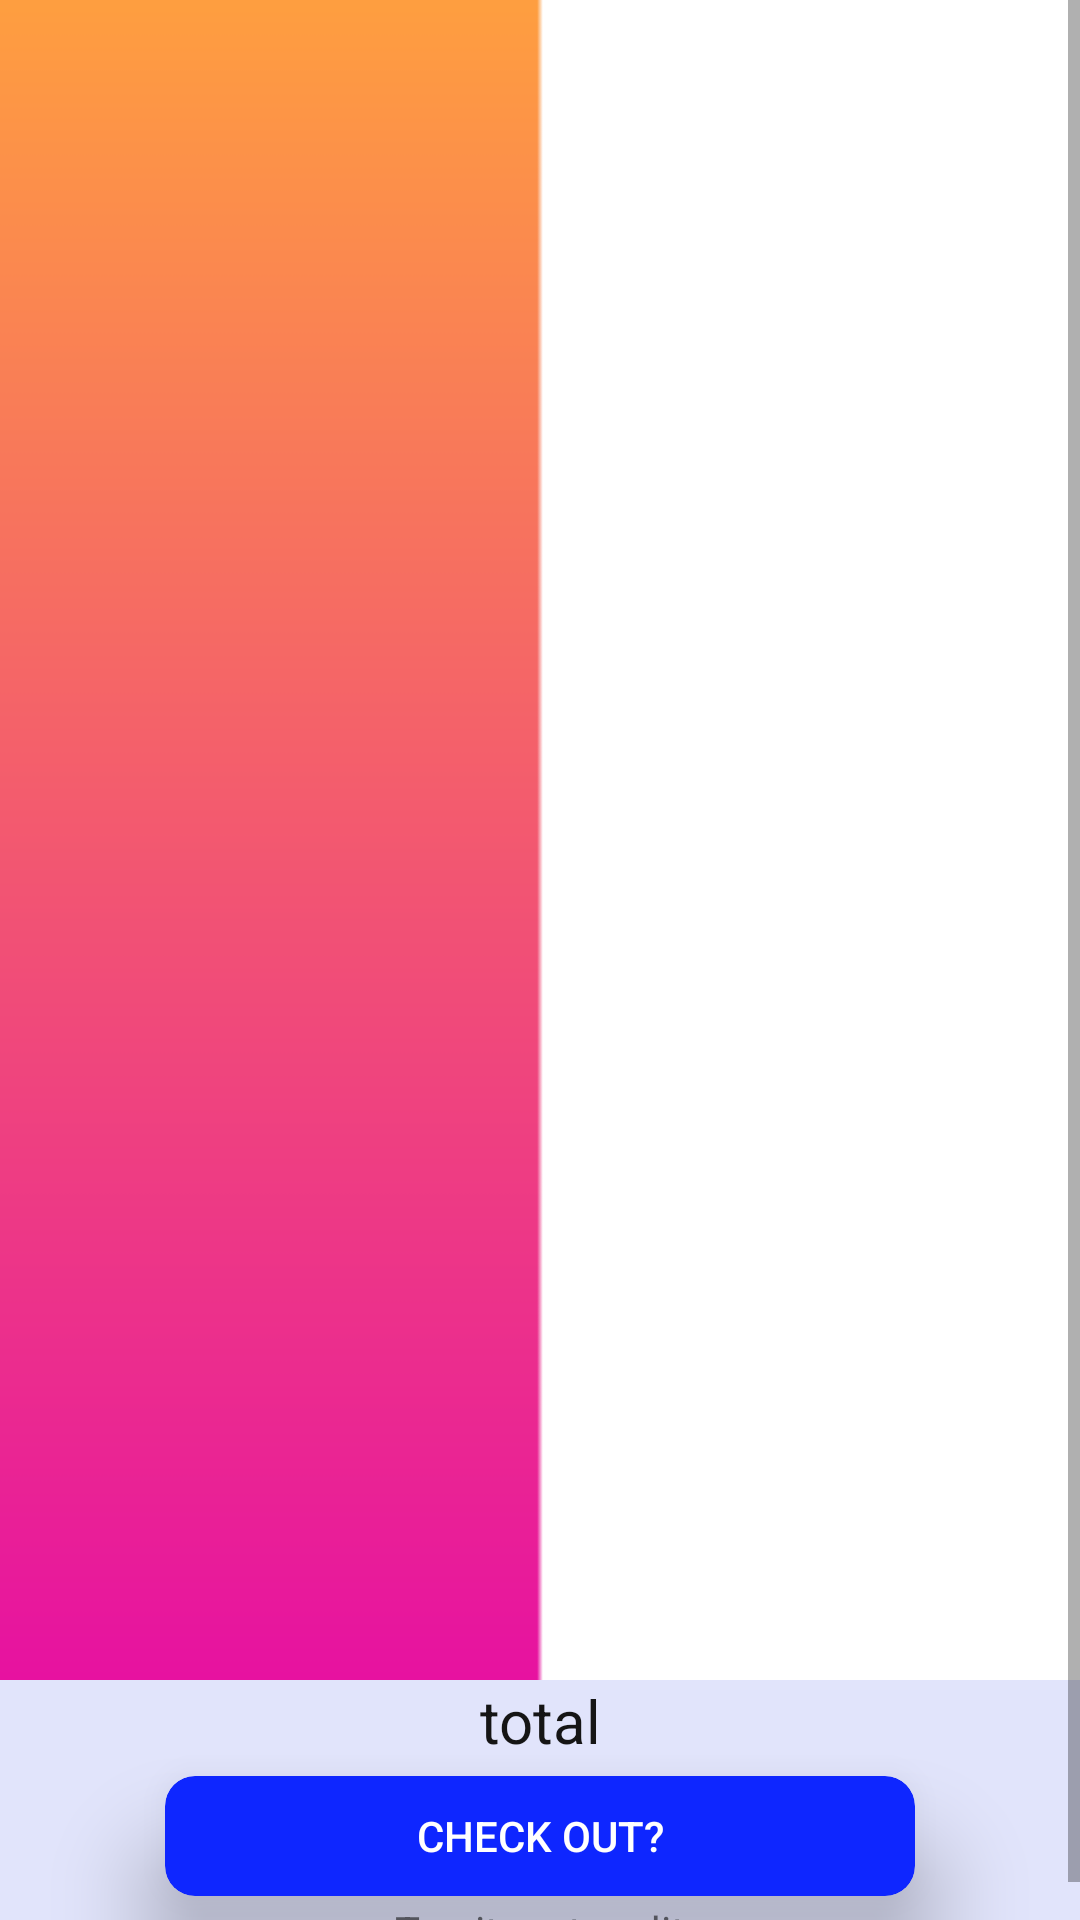

Produce the Android XML layout that renders to this screen, including the resource entries it uses.
<!-- AndroidManifest.xml: application theme AppTheme -->
<!-- res/layout/activity_cart.xml -->
<?xml version="1.0" encoding="utf-8"?>
<RelativeLayout xmlns:android="http://schemas.android.com/apk/res/android"
    xmlns:app="http://schemas.android.com/apk/res-auto"
    xmlns:tools="http://schemas.android.com/tools"
    android:layout_width="match_parent"
    android:orientation="vertical"
    android:layout_height="match_parent"
    tools:context=".cart">

    <ScrollView
        android:layout_width="match_parent"
        android:layout_height="match_parent">

        <RelativeLayout
            android:layout_width="match_parent"
            android:layout_height="wrap_content"
            android:orientation="vertical" >

            <androidx.recyclerview.widget.RecyclerView
                android:id="@+id/recyclermenucart"
                android:layout_width="match_parent"
                android:layout_height="560dp"
                android:layout_alignParentStart="true"
                android:background="@drawable/accbg"
                android:scrollbars="vertical">


            </androidx.recyclerview.widget.RecyclerView>
            <LinearLayout
                android:background="@color/fadeblue"
                android:layout_below="@+id/recyclermenucart"
                android:layout_width="match_parent"
                android:layout_height="wrap_content"
                android:orientation="vertical">

                <androidx.cardview.widget.CardView
                    android:id="@+id/view2"
                    android:layout_width="50dp"

                    android:layout_height="50dp"
                    android:layout_marginLeft="15dp"
                    android:layout_marginTop="5dp"
                    android:layout_marginRight="5dp"
                    android:layout_marginBottom="1dp"
                    android:background="#ffffff"
                    android:elevation="20dp"
                    android:shape="ring"
                    android:visibility="gone"
                    app:cardCornerRadius="45dp">

                    <Button
                        android:id="@+id/extracaartbutton"
                        android:layout_width="match_parent"
                        android:layout_height="match_parent"
                        android:layout_gravity="center"
                        android:layout_marginBottom="8dp"
                        android:background="@android:color/transparent"
                        android:drawableBottom="@drawable/add_circle_24"
                        android:drawableTint="@color/blue" />
                </androidx.cardview.widget.CardView>


                <TextView

                    android:id="@+id/carttotaltxt"
                    android:layout_width="match_parent"
                    android:layout_height="wrap_content"
                    android:text="total"
                    android:textAlignment="center"
                    android:textColor="@color/black"
                    android:textSize="20sp" />

                <androidx.cardview.widget.CardView
                    android:layout_width="250dp"
                    android:layout_height="40dp"
                    android:layout_marginTop="5dp"
                    android:layout_marginBottom="2dp"
                    android:elevation="20dp"
                    android:layout_centerHorizontal="true"
android:layout_gravity="center"
                    app:cardBackgroundColor="@color/blue"
                    app:cardCornerRadius="10dp"
                    app:cardElevation="20dp">
                    <Button
                        android:background="@android:color/transparent"
                        android:id="@+id/checkoutbtn"
android:textColor="@color/purewhite"
                        android:layout_width="match_parent"
                        android:layout_height="wrap_content"
                        android:text="check out?" />

                </androidx.cardview.widget.CardView>

                <TextView
                    android:id="@+id/textView36"
                    android:layout_width="match_parent"
                    android:layout_height="wrap_content"
                    android:text="Tap item to edit"
                    android:textAlignment="center" />
            </LinearLayout>


        </RelativeLayout>
    </ScrollView>




</RelativeLayout>
<!-- resources referenced by this layout -->
<resources>
  <color name="black">#151515</color>
  <color name="blue">#0E26FF</color>
  <color name="fadeblue">#1B0E26FF</color>
  <color name="purewhite">#FFFFFF</color>
  <!-- drawable accbg: png bitmap (drawable-v24, 10868 bytes) -->
  <style name="AppTheme" parent="Theme.AppCompat.Light.NoActionBar">
          
          <item name="colorPrimary">@color/colorPrimary</item>
          <item name="colorPrimaryDark">@color/colorPrimaryDark</item>
          <item name="colorAccent">@color/colorAccent</item>
      </style>
  <color name="colorPrimary">#6200EE</color>
  <color name="colorPrimaryDark">#3700B3</color>
  <color name="colorAccent">#03DAC5</color>
</resources>
